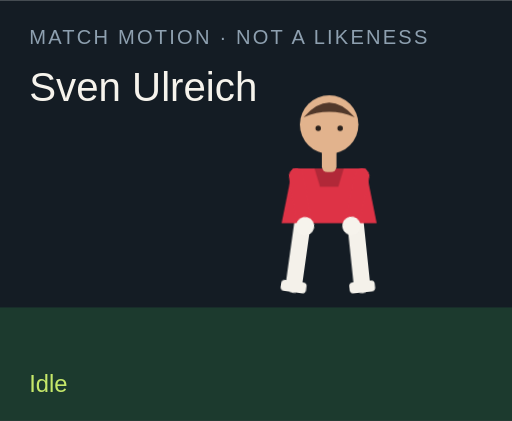
t = 0.00 s
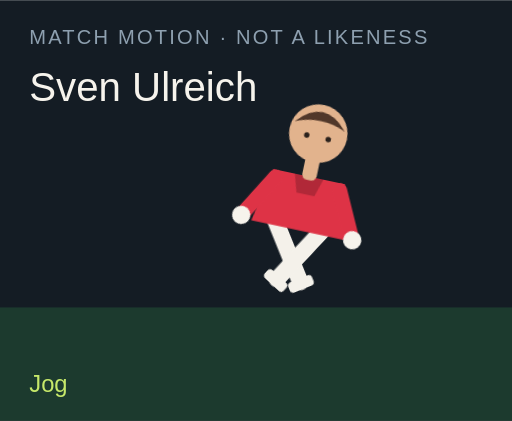
t = 1.50 s
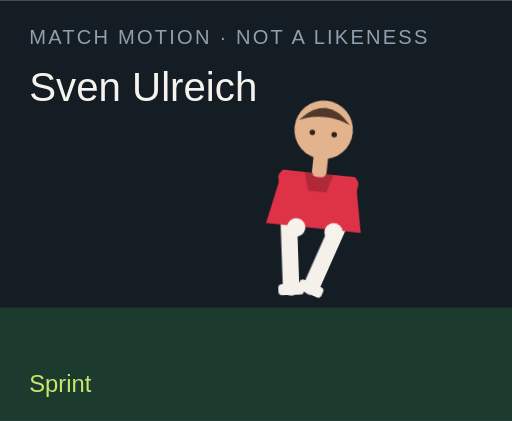
t = 3.00 s
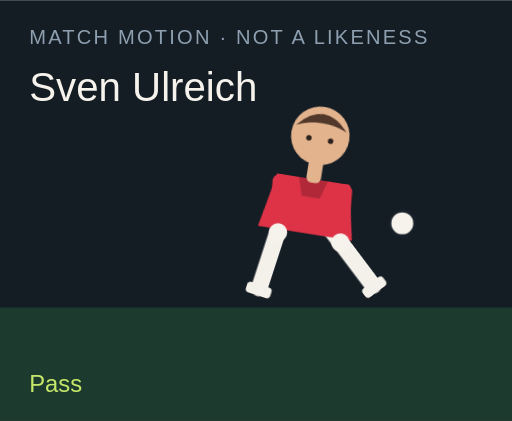
t = 4.50 s
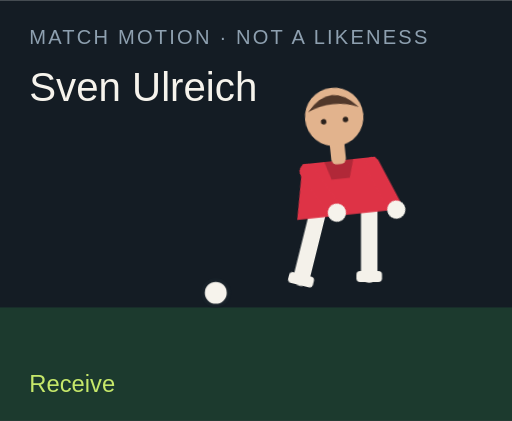
t = 6.00 s
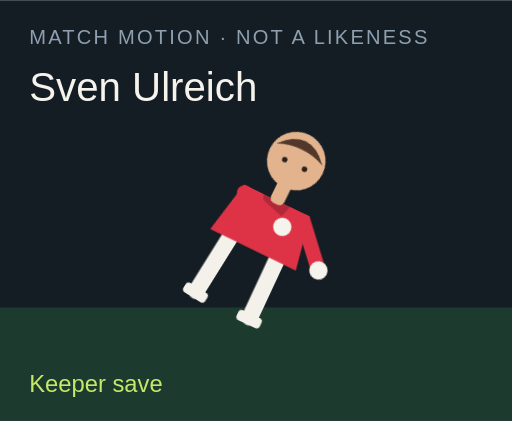
t = 7.50 s

The animated SVG that drew these frames (rendered in a browser with its animation timeline set to each time). Animation: 18 CSS @keyframes rules; one cycle of 9.00 s, repeats indefinitely.

<?xml version="1.0" encoding="UTF-8"?>
<svg xmlns="http://www.w3.org/2000/svg" viewBox="0 0 280 230" role="img">
  <style>@media (prefers-reduced-motion: reduce){animate,animateTransform{display:none}}</style>
  <rect width="280" height="230" fill="#141c24"/>
  <rect y="168" width="280" height="62" fill="#1c3a2e"/>
  <text x="16" y="24" fill="#8ea0b0" font-family="Arial,sans-serif" font-size="11" letter-spacing="1.2">MATCH MOTION · NOT A LIKENESS</text>
  <text x="16" y="55" fill="#f6f3ec" font-family="Impact,sans-serif" font-size="22">Sven Ulreich</text>
  <circle r="7" fill="#f6f3ec" stroke="#172028" stroke-width="2" id="motion-51476" cx="150" cy="160" opacity="0">
    
    
    
  </circle>
  <g transform="translate(132 40)">
    <g id="motion-51498" transform="rotate(0 48 90)">
      
      <g id="motion-51500" transform="translate(0 0)">
        
        <g transform="translate(34 78)"><g id="motion-51502" transform="rotate(8)"><path d="M0 0 V38" stroke="#f4f1ea" stroke-width="9" stroke-linecap="round"/><rect x="-7" y="36" width="14" height="6" rx="2" fill="#f4f1ea"/></g></g>
        <g transform="translate(62 78)"><g id="motion-51504" transform="rotate(-6)"><path d="M0 0 V38" stroke="#f4f1ea" stroke-width="9" stroke-linecap="round"/><rect x="-7" y="36" width="14" height="6" rx="2" fill="#f4f1ea"/></g></g>
        <path d="M28 52 h40 l6 30 H22 Z" fill="#de3346"/>
        <path d="M40 52 h16 l-3 10 H43 Z" fill="#000" opacity=".2"/>
        <g transform="translate(30 56)"><g id="motion-51506" transform="rotate(-10)"><path d="M0 0 V28" stroke="#de3346" stroke-width="8" stroke-linecap="round"/><circle cx="0" cy="28" r="5" fill="#f6f3ec"/></g></g>
        <g transform="translate(66 56)"><g id="motion-51508" transform="rotate(12)"><path d="M0 0 V28" stroke="#de3346" stroke-width="8" stroke-linecap="round"/><circle cx="0" cy="28" r="5" fill="#f6f3ec"/></g></g>
        <rect x="44" y="40" width="8" height="14" rx="3" fill="#e2b38d"/>
        <circle cx="48" cy="28" r="16" fill="#e2b38d"/>
        <path d="M34 24 Q48 8 62 24 Q48 18 34 24" fill="#51382a"/>
        <circle cx="42" cy="30" r="1.5" fill="#2a211c"/><circle cx="54" cy="30" r="1.5" fill="#2a211c"/>
      </g>
    </g>
  </g>
  <text x="16" y="214" fill="#c6e86a" font-family="Arial,sans-serif" font-size="13" opacity="1" id="motion-51480">Idle</text><text x="16" y="214" fill="#c6e86a" font-family="Arial,sans-serif" font-size="13" opacity="0" id="motion-51482">Jog</text><text x="16" y="214" fill="#c6e86a" font-family="Arial,sans-serif" font-size="13" opacity="0" id="motion-51484">Sprint</text><text x="16" y="214" fill="#c6e86a" font-family="Arial,sans-serif" font-size="13" opacity="0" id="motion-51486">Dribble</text><text x="16" y="214" fill="#c6e86a" font-family="Arial,sans-serif" font-size="13" opacity="0" id="motion-51488">Pass</text><text x="16" y="214" fill="#c6e86a" font-family="Arial,sans-serif" font-size="13" opacity="0" id="motion-51490">Shoot</text><text x="16" y="214" fill="#c6e86a" font-family="Arial,sans-serif" font-size="13" opacity="0" id="motion-51492">Receive</text><text x="16" y="214" fill="#c6e86a" font-family="Arial,sans-serif" font-size="13" opacity="0" id="motion-51494">Keeper save</text><text x="16" y="214" fill="#c6e86a" font-family="Arial,sans-serif" font-size="13" opacity="0" id="motion-51496">Gloves up</text>
<style>@keyframes track-51477{0%{cx:150px}11.1%{cx:156px}22.2%{cx:164px}33.300000000000004%{cx:142px}44.4%{cx:190px}55.60000000000001%{cx:250px}66.7%{cx:118px}77.8%{cx:150px}88.9%{cx:150px}100%{cx:150px}}@keyframes track-51478{0%{cy:160px}11.1%{cy:158px}22.2%{cy:154px}33.300000000000004%{cy:156px}44.4%{cy:148px}55.60000000000001%{cy:96px}66.7%{cy:160px}77.8%{cy:160px}88.9%{cy:160px}100%{cy:160px}}@keyframes track-51479{0%{opacity:0}11.1%{opacity:0}22.2%{opacity:0}33.300000000000004%{opacity:1}44.4%{opacity:1}55.60000000000001%{opacity:1}66.7%{opacity:1}77.8%{opacity:0}88.9%{opacity:0}100%{opacity:0}}@keyframes track-51481{0%{opacity:1}11.1%{opacity:0}22.2%{opacity:0}33.300000000000004%{opacity:0}44.4%{opacity:0}55.60000000000001%{opacity:0}66.7%{opacity:0}77.8%{opacity:0}88.9%{opacity:0}100%{opacity:1}}@keyframes track-51483{0%{opacity:0}11.1%{opacity:1}22.2%{opacity:0}33.300000000000004%{opacity:0}44.4%{opacity:0}55.60000000000001%{opacity:0}66.7%{opacity:0}77.8%{opacity:0}88.9%{opacity:0}100%{opacity:0}}@keyframes track-51485{0%{opacity:0}11.1%{opacity:0}22.2%{opacity:1}33.300000000000004%{opacity:0}44.4%{opacity:0}55.60000000000001%{opacity:0}66.7%{opacity:0}77.8%{opacity:0}88.9%{opacity:0}100%{opacity:0}}@keyframes track-51487{0%{opacity:0}11.1%{opacity:0}22.2%{opacity:0}33.300000000000004%{opacity:1}44.4%{opacity:0}55.60000000000001%{opacity:0}66.7%{opacity:0}77.8%{opacity:0}88.9%{opacity:0}100%{opacity:0}}@keyframes track-51489{0%{opacity:0}11.1%{opacity:0}22.2%{opacity:0}33.300000000000004%{opacity:0}44.4%{opacity:1}55.60000000000001%{opacity:0}66.7%{opacity:0}77.8%{opacity:0}88.9%{opacity:0}100%{opacity:0}}@keyframes track-51491{0%{opacity:0}11.1%{opacity:0}22.2%{opacity:0}33.300000000000004%{opacity:0}44.4%{opacity:0}55.60000000000001%{opacity:1}66.7%{opacity:0}77.8%{opacity:0}88.9%{opacity:0}100%{opacity:0}}@keyframes track-51493{0%{opacity:0}11.1%{opacity:0}22.2%{opacity:0}33.300000000000004%{opacity:0}44.4%{opacity:0}55.60000000000001%{opacity:0}66.7%{opacity:1}77.8%{opacity:0}88.9%{opacity:0}100%{opacity:0}}@keyframes track-51495{0%{opacity:0}11.1%{opacity:0}22.2%{opacity:0}33.300000000000004%{opacity:0}44.4%{opacity:0}55.60000000000001%{opacity:0}66.7%{opacity:0}77.8%{opacity:1}88.9%{opacity:0}100%{opacity:0}}@keyframes track-51497{0%{opacity:0}11.1%{opacity:0}22.2%{opacity:0}33.300000000000004%{opacity:0}44.4%{opacity:0}55.60000000000001%{opacity:0}66.7%{opacity:0}77.8%{opacity:0}88.9%{opacity:1}100%{opacity:0}}@keyframes track-51499{0%{transform:rotate(0deg)}11.1%{transform:rotate(8deg)}22.2%{transform:rotate(16deg)}33.300000000000004%{transform:rotate(6deg)}44.4%{transform:rotate(4deg)}55.60000000000001%{transform:rotate(14deg)}66.7%{transform:rotate(-6deg)}77.8%{transform:rotate(52deg)}88.9%{transform:rotate(0deg)}100%{transform:rotate(0deg)}}@keyframes track-51501{0%{transform:translate(0px,0px)}11.1%{transform:translate(0px,-3px)}22.2%{transform:translate(0px,-6px)}33.300000000000004%{transform:translate(0px,-2px)}44.4%{transform:translate(0px,2px)}55.60000000000001%{transform:translate(0px,-4px)}66.7%{transform:translate(0px,1px)}77.8%{transform:translate(0px,16px)}88.9%{transform:translate(0px,-12px)}100%{transform:translate(0px,0px)}}@keyframes track-51503{0%{transform:rotate(8deg)}11.1%{transform:rotate(-26deg)}22.2%{transform:rotate(-42deg)}33.300000000000004%{transform:rotate(-8deg)}44.4%{transform:rotate(6deg)}55.60000000000001%{transform:rotate(12deg)}66.7%{transform:rotate(20deg)}77.8%{transform:rotate(18deg)}88.9%{transform:rotate(-6deg)}100%{transform:rotate(8deg)}}@keyframes track-51505{0%{transform:rotate(-6deg)}11.1%{transform:rotate(24deg)}22.2%{transform:rotate(38deg)}33.300000000000004%{transform:rotate(18deg)}44.4%{transform:rotate(-38deg)}55.60000000000001%{transform:rotate(-54deg)}66.7%{transform:rotate(6deg)}77.8%{transform:rotate(-8deg)}88.9%{transform:rotate(6deg)}100%{transform:rotate(-6deg)}}@keyframes track-51507{0%{transform:rotate(-10deg)}11.1%{transform:rotate(24deg)}22.2%{transform:rotate(36deg)}33.300000000000004%{transform:rotate(-18deg)}44.4%{transform:rotate(10deg)}55.60000000000001%{transform:rotate(-24deg)}66.7%{transform:rotate(-30deg)}77.8%{transform:rotate(-70deg)}88.9%{transform:rotate(-78deg)}100%{transform:rotate(-10deg)}}@keyframes track-51509{0%{transform:rotate(12deg)}11.1%{transform:rotate(-20deg)}22.2%{transform:rotate(-32deg)}33.300000000000004%{transform:rotate(14deg)}44.4%{transform:rotate(-26deg)}55.60000000000001%{transform:rotate(18deg)}66.7%{transform:rotate(-22deg)}77.8%{transform:rotate(-8deg)}88.9%{transform:rotate(-78deg)}100%{transform:rotate(12deg)}}@media(prefers-reduced-motion:no-preference){#motion-51476{animation:track-51477 9s linear infinite both,track-51478 9s linear infinite both,track-51479 9s steps(1,end) infinite both}#motion-51480{animation:track-51481 9s steps(1,end) infinite both}#motion-51482{animation:track-51483 9s steps(1,end) infinite both}#motion-51484{animation:track-51485 9s steps(1,end) infinite both}#motion-51486{animation:track-51487 9s steps(1,end) infinite both}#motion-51488{animation:track-51489 9s steps(1,end) infinite both}#motion-51490{animation:track-51491 9s steps(1,end) infinite both}#motion-51492{animation:track-51493 9s steps(1,end) infinite both}#motion-51494{animation:track-51495 9s steps(1,end) infinite both}#motion-51496{animation:track-51497 9s steps(1,end) infinite both}#motion-51498{animation:track-51499 9s linear infinite both}#motion-51500{animation:track-51501 9s linear infinite both}#motion-51502{animation:track-51503 9s linear infinite both}#motion-51504{animation:track-51505 9s linear infinite both}#motion-51506{animation:track-51507 9s linear infinite both}#motion-51508{animation:track-51509 9s linear infinite both}}</style></svg>
